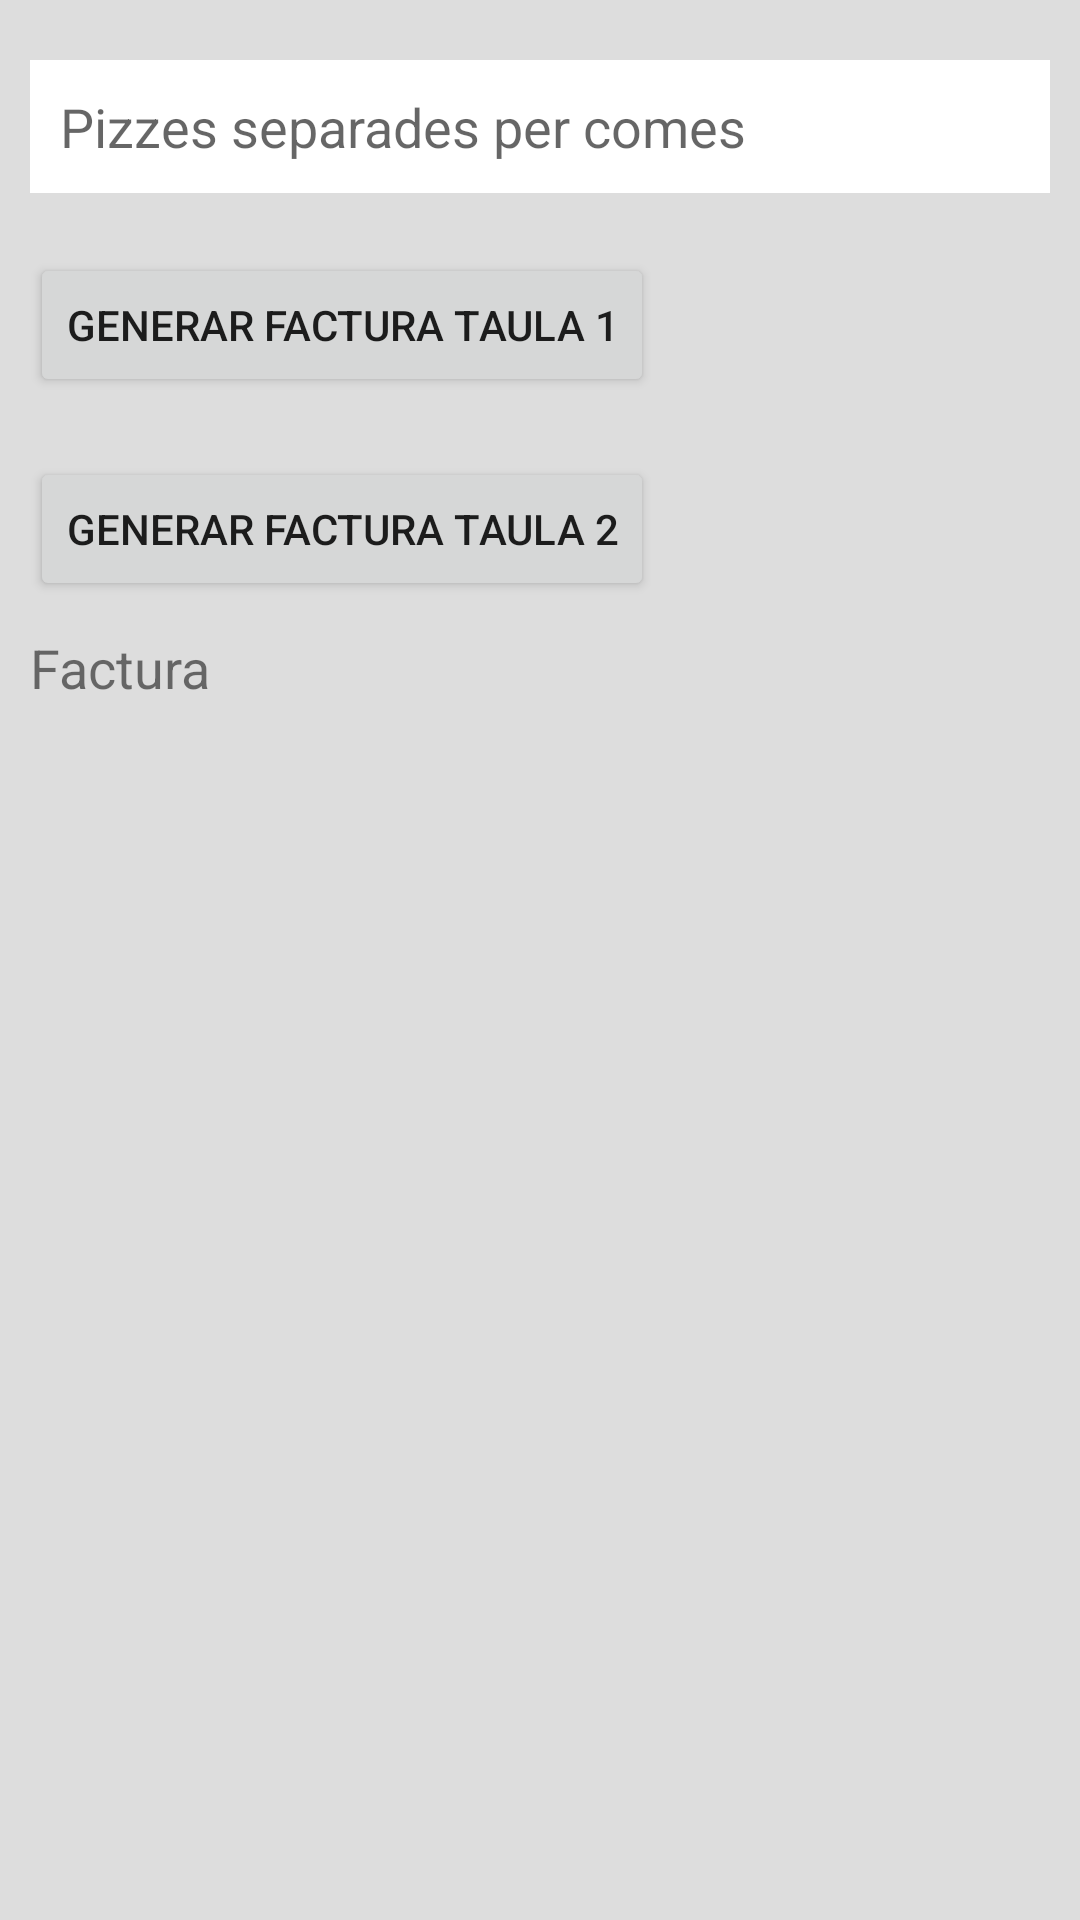

Reconstruct the res/layout file that produces this screen, plus the resources it refers to.
<!-- AndroidManifest.xml: application theme Theme.PR3_ActivitiesPersistencia -->
<!-- res/layout/activity_taules.xml -->
<?xml version="1.0" encoding="utf-8"?>
<LinearLayout
    xmlns:android="http://schemas.android.com/apk/res/android"
    xmlns:app="http://schemas.android.com/apk/res-auto"
    xmlns:tools="http://schemas.android.com/tools"
    android:layout_width="match_parent"
    android:layout_height="match_parent"
    tools:context=".TaulesActivity"
    android:padding="10dp"
    android:orientation="vertical"
    android:background="#DDD">

    <EditText
        android:id="@+id/ET_ElementsDemanats"
        android:layout_width="match_parent"
        android:layout_height="wrap_content"
        android:hint="Pizzes separades per comes"
        android:padding="10dp"
        android:background="@color/white"
        android:layout_marginVertical="10dp"/>

    <Button
        android:id="@+id/BTN_Taula1"
        android:layout_width="wrap_content"
        android:layout_height="wrap_content"
        android:text="Generar factura taula 1"
        android:layout_marginVertical="10dp"/>

    <Button
        android:id="@+id/BTN_Taula2"
        android:layout_width="wrap_content"
        android:layout_height="wrap_content"
        android:text="Generar factura taula 2"
        android:layout_marginVertical="10dp"/>

    <TextView
        android:layout_width="match_parent"
        android:layout_height="wrap_content"
        android:text="Factura"
        android:textSize="18sp" />

    <FrameLayout
        android:id="@+id/FL_ContingutFragment"
        android:layout_width="match_parent"
        android:layout_height="wrap_content" />

</LinearLayout>
<!-- resources referenced by this layout -->
<resources>
  <style name="Theme.PR3_ActivitiesPersistencia" parent="Theme.MaterialComponents.DayNight.DarkActionBar">
          
          <item name="colorPrimary">@color/purple_500</item>
          <item name="colorPrimaryVariant">@color/purple_700</item>
          <item name="colorOnPrimary">@color/white</item>
          
          <item name="colorSecondary">@color/teal_200</item>
          <item name="colorSecondaryVariant">@color/teal_700</item>
          <item name="colorOnSecondary">@color/black</item>
          
          <item name="android:statusBarColor" tools:targetApi="l">?attr/colorPrimaryVariant</item>
          
      </style>
  <!-- not gathered from this repository: default colours our renderer supplied (Android Studio template values) -->
  <color name="purple_500">#FF6200EE</color>
  <color name="purple_700">#FF3700B3</color>
  <color name="teal_200">#FF03DAC5</color>
  <color name="teal_700">#FF018786</color>
  <color name="black">#FF000000</color>
  <color name="white">#FFFFFFFF</color>
</resources>
